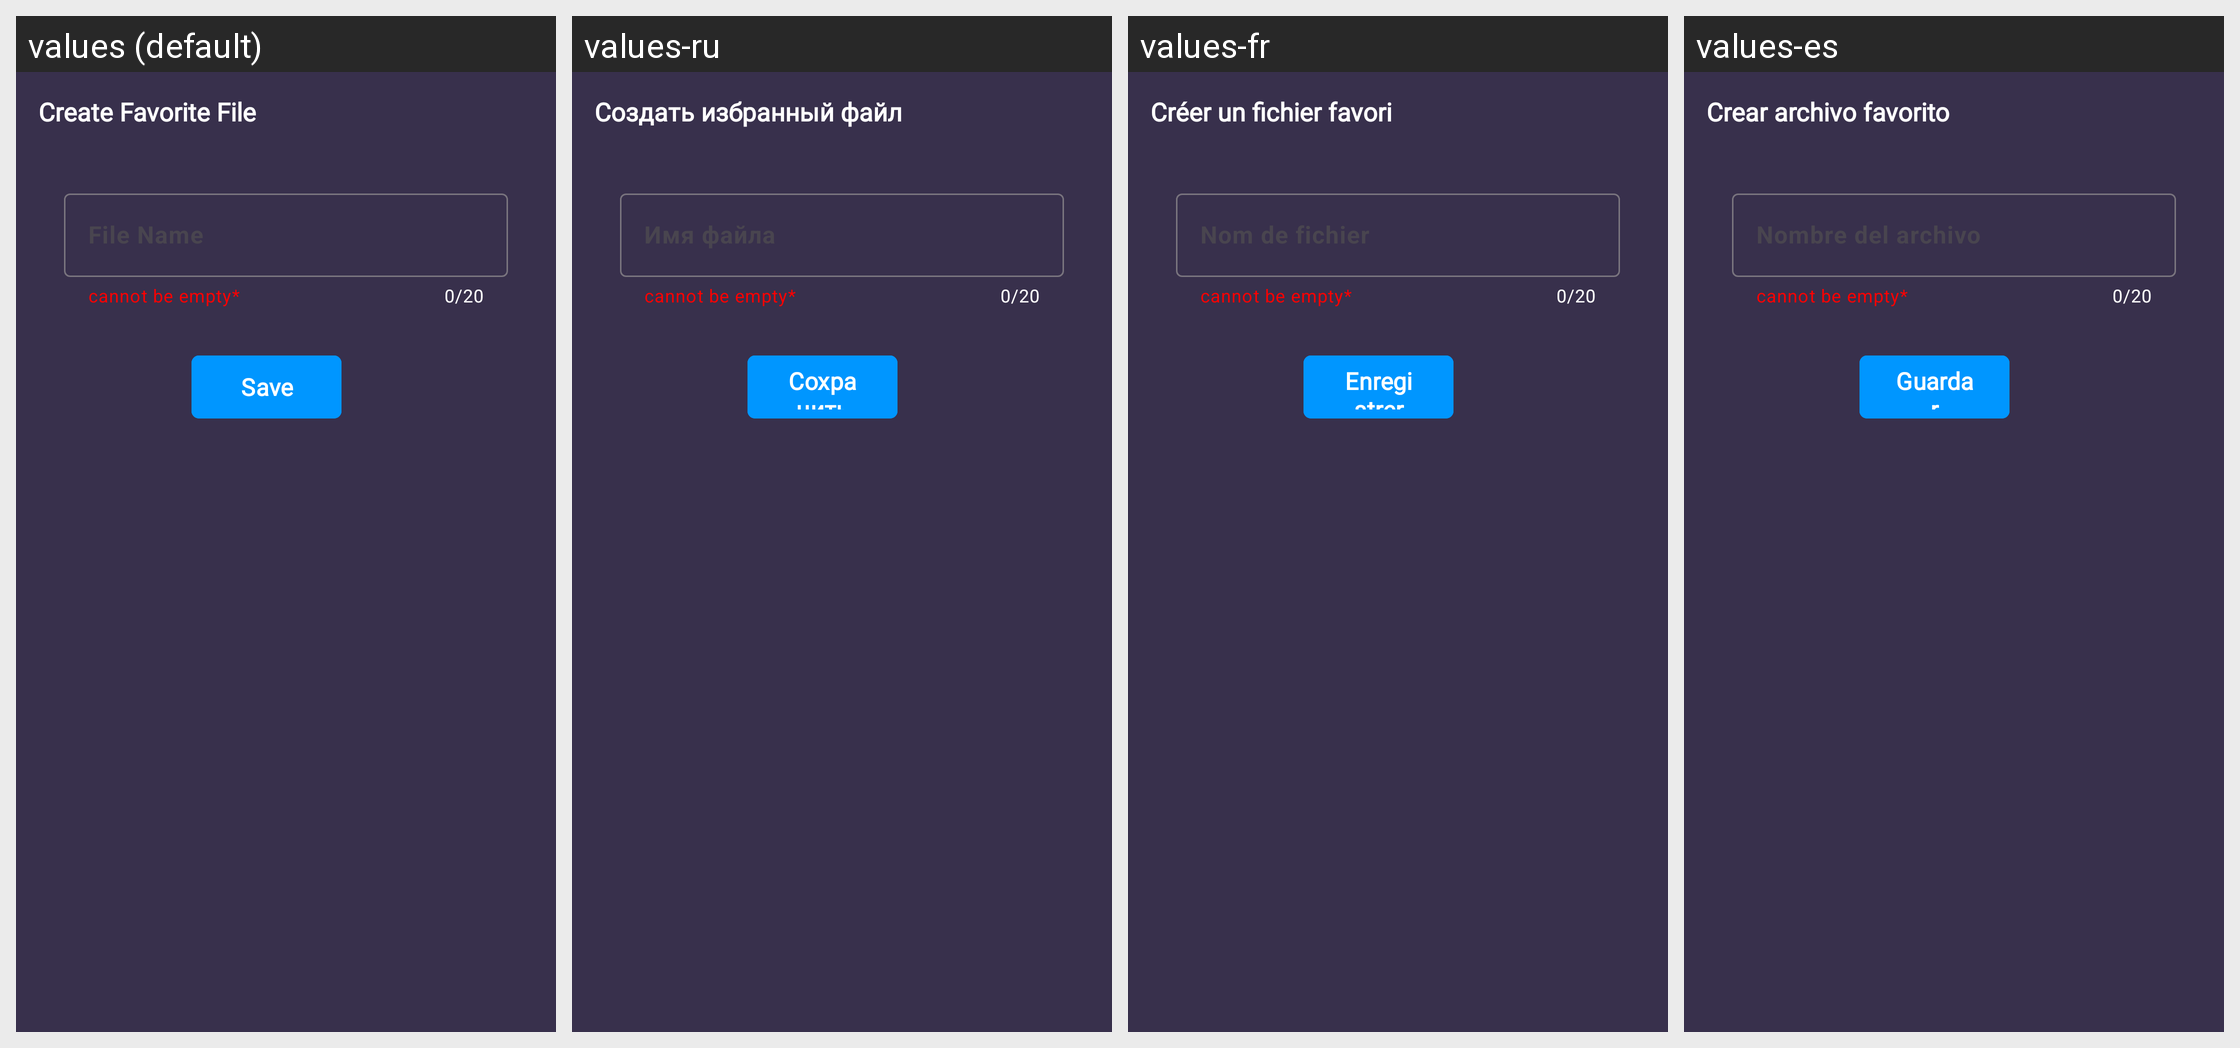

For this localized Android screen grid, give each drawn string resource with its value in every locale shown.
Android screen res/layout/favorite_pop_up_screen_layout.xml rendered under 4 locales, left to right: values (default), values-ru, values-fr, values-es. Device: Nexus 5 (rendered at 1080×1920; each locale shown at half size, 540×960, under a caption strip naming it); theme Theme.LunarGaze.
Other locales in the repository, not shown: values-de, values-tr.
Strings drawn on this screen, with the default value and each locale's value (text and hints the layout hard-codes, and strings that could not be matched under every locale, appear in the picture but are not listed):

create_favorite_file
  values: Create Favorite File
  values-ru: Создать избранный файл
  values-fr: Créer un fichier favori
  values-es: Crear archivo favorito

save
  values: Save
  values-ru: Сохранить
  values-fr: Enregistrer
  values-es: Guardar
